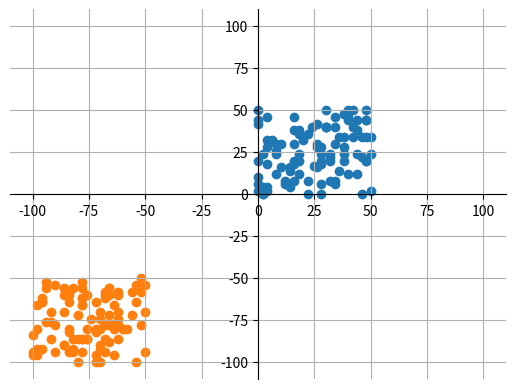

The script that saved this image:
import math  # todo: rewrite exist test
import matplotlib.pyplot as plt
import numpy as np
import random


def check_if_exist(first_arr, second_arr, first_coord, second_coord):
    first_arr = list(first_arr)
    second_arr = list(second_arr)
    V = False
    for i in range(0, len(first_arr)):
        dist = math.sqrt((first_arr[i] - first_coord) ** 2 + (second_arr[i] - second_coord) ** 2)
        if dist == 0:
            V = True
            break
    return V


def check_if_fits(x, y):
    x = int(x)
    y = int(y)
    V = False
    if x == 0:
        for i in range(-100, 101, 50):
            if y == i:
                V = True
                return V
    if y == 0:
        for i in range(-100, 101, 50):
            if x == i:
                V = True
                return V
    return V


def get_even_coord(start, stop):
    start = int(start)
    stop = int(stop)
    num = random.randint(start, stop)
    if num % 2 != 0:
        while num % 2 != 0:
            num = random.randint(start, stop)
    return num


def set_coord(left_border, right_border, bottom_border, upper_border, quantity, axis):
    quantity = int(quantity)
    left_border = int(left_border)
    right_border = int(right_border)
    upper_border = int(upper_border)
    bottom_border = int(bottom_border)
    axis = str(axis)
    X = []
    Y = []
    x_1 = random.randint(left_border, right_border)
    y_1 = random.randint(bottom_border, upper_border)
    X.append(x_1)
    Y.append(y_1)

    while check_if_fits(x_1, y_1) and check_if_exist(X, Y, X[0], Y[0]):
        x_1 = get_even_coord(left_border, right_border)
        y_1 = get_even_coord(bottom_border, upper_border)
    X[0] = x_1
    Y[0] = y_1
    for i in range(quantity - 1):
        x_c = get_even_coord(left_border, right_border)
        y_c = get_even_coord(bottom_border, upper_border)

        while check_if_fits(x_c, y_c) and check_if_exist(X, Y, x_c, y_c):
            x_c = get_even_coord(left_border, right_border)
            y_c = get_even_coord(bottom_border, upper_border)
        X.append(x_c)
        Y.append(y_c)

    if axis == "x":
        return X
    if axis == "y":
        return Y


def get_min_max_dist(X, Y):
    X = list(X)
    Y = list(Y)
    print(X)
    print(Y)
    max_dist = 0
    min_dist = math.sqrt((X[0] - X[1]) ** 2 + (Y[0] - Y[1]) ** 2)
    tmp = 0
    for i in range(0, len(X)):
        if i + 1 < len(X):
            for j in range(i + 1, len(X)):
                tmp = math.sqrt((X[i] - X[j]) ** 2 + (Y[i] - Y[j]) ** 2)
                if tmp > max_dist:
                    max_dist = tmp
                if tmp <= min_dist:
                    print(X[i], " ", Y[i], "  --  ", X[j], " ", Y[j], "   min = ", min_dist, " i j = ", i, " ", j)
                    min_dist = tmp
    print("Max dist = ", max_dist)
    print("Min dist = ", min_dist)


#get_min_max_dist(set_coord(0, 50, 0, 50, 100, "x"), set_coord(0, 50, 0, 50, 100, "y"))
# output graph
fig, ax = plt.subplots()
plt.scatter(set_coord(0, 50, 0, 50, 100, "x"), set_coord(0, 50, 0, 50, 100, "y"))
plt.scatter(set_coord(-100, -50, -100, -50, 100, "x"), set_coord(-100, -50, -100, -50, 100, "y"))

ax.spines['left'].set_position('center')
ax.spines['bottom'].set_position('center')
ax.spines['top'].set_visible(False)
ax.spines['right'].set_visible(False)

ax.set_ylim(-110, 110)
ax.set_xlim(-110, 110)
ax.grid()
plt.show()
#
